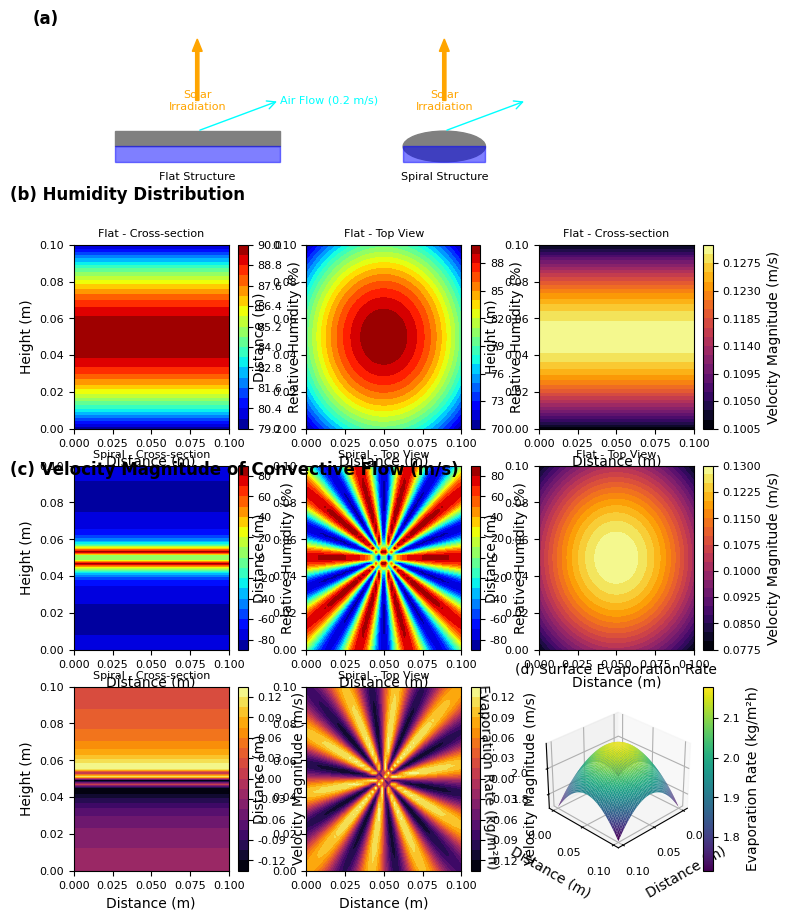

Reproduce this figure in Python. (Note: this script raises an exception after producing the figure.)
import numpy as np
import matplotlib.pyplot as plt
from matplotlib.patches import Circle, Rectangle, Arrow, FancyArrowPatch
from mpl_toolkits.mplot3d import Axes3D
from matplotlib import cm
from matplotlib.colors import LightSource
import matplotlib.patheffects as pe

# Set global font and figure settings for a professional look
plt.rcParams.update({
    'font.family': 'Arial',
    'font.size': 10,
    'axes.titlesize': 12,
    'axes.labelsize': 10,
    'xtick.labelsize': 8,
    'ytick.labelsize': 8,
    'legend.fontsize': 8,
    'figure.dpi': 300,
    'savefig.dpi': 300,
    'savefig.bbox': 'tight'
})

# Simulation domain and grid (same as previous script)
Lx, Ly = 0.1, 0.1  # Domain size (m)
nx, ny = 50, 50    # Grid points
x = np.linspace(0, Lx, nx)
y = np.linspace(0, Ly, ny)
X, Y = np.meshgrid(x, y)

# Simulated data generation (simplified for visualization)
def generate_humidity_field(structure="flat"):
    if structure == "flat":
        rh = 90 * np.exp(-((X - Lx/2)**2 + (Y - Ly/2)**2) / 0.02)
    else:
        rh = 90 * np.exp(-((X - Lx/2)**2 + (Y - Ly/2)**2) / 0.02) * np.cos(10 * np.arctan2(Y - Ly/2, X - Lx/2))
    return rh

def generate_velocity_field(structure="flat"):
    if structure == "flat":
        vel = 0.13 * np.exp(-((X - Lx/2)**2 + (Y - Ly/2)**2) / 0.01)
    else:
        vel = 0.13 * np.exp(-((X - Lx/2)**2 + (Y - Ly/2)**2) / 0.01) * np.sin(10 * np.arctan2(Y - Ly/2, X - Lx/2))
    return vel

def generate_3d_fields(structure="spiral"):
    Z = np.linspace(0, 0.05, 50)  # Height (m)
    X3, Y3, Z3 = np.meshgrid(x, y, Z)
    if structure == "spiral":
        evap_rate = 2.18 * np.exp(-((X3 - Lx/2)**2 + (Y3 - Ly/2)**2) / 0.02) * np.exp(-Z3/0.02)
        vel = 0.13 * np.exp(-((X3 - Lx/2)**2 + (Y3 - Ly/2)**2) / 0.02) * np.sin(10 * np.arctan2(Y3 - Ly/2, X3 - Lx/2)) * np.exp(-Z3/0.03)
        rh = 80 * np.exp(-((X3 - Lx/2)**2 + (Y3 - Ly/2)**2) / 0.02) * np.cos(10 * np.arctan2(Y3 - Ly/2, X3 - Lx/2)) * np.exp(-Z3/0.03)
    return evap_rate, vel, rh

# Create the figure with a grid layout (4 rows, 3 columns)
fig = plt.figure(figsize=(8.5, 11), facecolor='white')

# Panel (a): Schematic Diagram (spans all 3 columns in row 1)
ax_a = fig.add_subplot(4, 3, (1, 3), frameon=False)
ax_a.set_xticks([])
ax_a.set_yticks([])

# Draw the schematic for flat structure
ax_a.add_patch(Rectangle((0.05, 0.5), 0.2, 0.05, color='gray', label='Flat Structure'))
ax_a.add_patch(Rectangle((0.05, 0.45), 0.2, 0.05, color='blue', alpha=0.5, label='Water'))
ax_a.add_patch(Arrow(0.15, 0.65, 0, 0.2, width=0.02, color='orange', label='Solar Irradiation'))
ax_a.text(0.15, 0.4, 'Flat Structure', ha='center', va='center', fontsize=8)
ax_a.text(0.15, 0.65, 'Solar\nIrradiation', ha='center', va='center', fontsize=8, color='orange')

# Draw the schematic for spiral structure
ax_a.add_patch(Circle((0.45, 0.5), 0.05, color='gray', label='Spiral Structure'))
ax_a.add_patch(Rectangle((0.4, 0.45), 0.1, 0.05, color='blue', alpha=0.5))
ax_a.add_patch(Arrow(0.45, 0.65, 0, 0.2, width=0.02, color='orange'))
ax_a.text(0.45, 0.4, 'Spiral Structure', ha='center', va='center', fontsize=8)
ax_a.text(0.45, 0.65, 'Solar\nIrradiation', ha='center', va='center', fontsize=8, color='orange')

# Draw air flow
ax_a.add_patch(FancyArrowPatch((0.15, 0.55), (0.25, 0.65), arrowstyle='->', mutation_scale=15, color='cyan', label='Air Flow'))
ax_a.add_patch(FancyArrowPatch((0.45, 0.55), (0.55, 0.65), arrowstyle='->', mutation_scale=15, color='cyan'))
ax_a.text(0.25, 0.65, 'Air Flow (0.2 m/s)', ha='left', va='center', fontsize=8, color='cyan')

ax_a.set_xlim(0, 0.8)
ax_a.set_ylim(0.3, 0.9)
ax_a.text(-0.05, 0.9, '(a)', fontsize=12, fontweight='bold')

# Panel (b): Humidity Distribution (row 2, columns 1-3)
# Flat structure - Cross-section
ax_b1 = fig.add_subplot(4, 3, 4)
rh_flat_cross = generate_humidity_field("flat")[:, nx//2].reshape(ny, 1) * np.ones((ny, nx))
contour_b1 = ax_b1.contourf(X, Y, rh_flat_cross, levels=20, cmap='jet')
fig.colorbar(contour_b1, ax=ax_b1, label='Relative Humidity (%)')
ax_b1.set_title('Flat - Cross-section', fontsize=8)
ax_b1.set_xlabel('Distance (m)')
ax_b1.set_ylabel('Height (m)')

# Flat structure - Top view
ax_b2 = fig.add_subplot(4, 3, 5)
rh_flat_top = generate_humidity_field("flat")
contour_b2 = ax_b2.contourf(X, Y, rh_flat_top, levels=20, cmap='jet')
fig.colorbar(contour_b2, ax=ax_b2, label='Relative Humidity (%)')
ax_b2.set_title('Flat - Top View', fontsize=8)
ax_b2.set_xlabel('Distance (m)')
ax_b2.set_ylabel('Distance (m)')

# Spiral structure - Cross-section
ax_b3 = fig.add_subplot(4, 3, 7)
rh_spiral_cross = generate_humidity_field("spiral")[:, nx//2].reshape(ny, 1) * np.ones((ny, nx))
contour_b3 = ax_b3.contourf(X, Y, rh_spiral_cross, levels=20, cmap='jet')
fig.colorbar(contour_b3, ax=ax_b3, label='Relative Humidity (%)')
ax_b3.set_title('Spiral - Cross-section', fontsize=8)
ax_b3.set_xlabel('Distance (m)')
ax_b3.set_ylabel('Height (m)')

# Spiral structure - Top view
ax_b4 = fig.add_subplot(4, 3, 8)
rh_spiral_top = generate_humidity_field("spiral")
contour_b4 = ax_b4.contourf(X, Y, rh_spiral_top, levels=20, cmap='jet')
fig.colorbar(contour_b4, ax=ax_b4, label='Relative Humidity (%)')
ax_b4.set_title('Spiral - Top View', fontsize=8)
ax_b4.set_xlabel('Distance (m)')
ax_b4.set_ylabel('Distance (m)')

# Add label for panel (b)
fig.text(0.05, 0.72, '(b) Humidity Distribution', fontsize=12, fontweight='bold')

# Panel (c): Velocity Magnitude (row 3, columns 1-3)
# Flat structure - Cross-section
ax_c1 = fig.add_subplot(4, 3, 6)
vel_flat_cross = generate_velocity_field("flat")[:, nx//2].reshape(ny, 1) * np.ones((ny, nx))
contour_c1 = ax_c1.contourf(X, Y, vel_flat_cross, levels=20, cmap='inferno')
fig.colorbar(contour_c1, ax=ax_c1, label='Velocity Magnitude (m/s)')
ax_c1.set_title('Flat - Cross-section', fontsize=8)
ax_c1.set_xlabel('Distance (m)')
ax_c1.set_ylabel('Height (m)')

# Flat structure - Top view
ax_c2 = fig.add_subplot(4, 3, 9)
vel_flat_top = generate_velocity_field("flat")
contour_c2 = ax_c2.contourf(X, Y, vel_flat_top, levels=20, cmap='inferno')
fig.colorbar(contour_c2, ax=ax_c2, label='Velocity Magnitude (m/s)')
ax_c2.set_title('Flat - Top View', fontsize=8)
ax_c2.set_xlabel('Distance (m)')
ax_c2.set_ylabel('Distance (m)')

# Spiral structure - Cross-section
ax_c3 = fig.add_subplot(4, 3, 10)
vel_spiral_cross = generate_velocity_field("spiral")[:, nx//2].reshape(ny, 1) * np.ones((ny, nx))
contour_c3 = ax_c3.contourf(X, Y, vel_spiral_cross, levels=20, cmap='inferno')
fig.colorbar(contour_c3, ax=ax_c3, label='Velocity Magnitude (m/s)')
ax_c3.set_title('Spiral - Cross-section', fontsize=8)
ax_c3.set_xlabel('Distance (m)')
ax_c3.set_ylabel('Height (m)')

# Spiral structure - Top view
ax_c4 = fig.add_subplot(4, 3, 11)
vel_spiral_top = generate_velocity_field("spiral")
contour_c4 = ax_c4.contourf(X, Y, vel_spiral_top, levels=20, cmap='inferno')
fig.colorbar(contour_c4, ax=ax_c4, label='Velocity Magnitude (m/s)')
ax_c4.set_title('Spiral - Top View', fontsize=8)
ax_c4.set_xlabel('Distance (m)')
ax_c4.set_ylabel('Distance (m)')

# Add label for panel (c)
fig.text(0.05, 0.47, '(c) Velocity Magnitude of Convective Flow (m/s)', fontsize=12, fontweight='bold')

# Panels (d), (e), (f): 3D Plots (row 4, columns 1-3)
evap_rate, vel_3d, rh_3d = generate_3d_fields("spiral")

# Panel (d): Surface Evaporation Rate
ax_d = fig.add_subplot(4, 3, 12, projection='3d')
Z = np.linspace(0, 0.05, 50)
X3, Y3, Z3 = np.meshgrid(x, y, Z)
surf_d = ax_d.plot_surface(X3[:, :, 0], Y3[:, :, 0], evap_rate[:, :, 0], cmap='viridis', edgecolor='none')
ax_d.set_zlabel('Evaporation Rate (kg/m²h)')
ax_d.set_xlabel('Distance (m)')
ax_d.set_ylabel('Distance (m)')
fig.colorbar(surf_d, ax=ax_d, label='Evaporation Rate (kg/m²h)')
ax_d.set_title('(d) Surface Evaporation Rate', fontsize=10, pad=20)
ax_d.view_init(elev=30, azim=45)

# Panel (e): Air Velocity Field
ax_e = fig.add_subplot(4, 3, 13, projection='3d')
surf_e = ax_e.plot_surface(X3[:, :, 0], Y3[:, :, 0], vel_3d[:, :, 0], cmap='inferno', edgecolor='none')
ax_e.set_zlabel('Velocity (m/s)')
ax_e.set_xlabel('Distance (m)')
ax_e.set_ylabel('Distance (m)')
fig.colorbar(surf_e, ax=ax_e, label='Velocity (m/s)')
ax_e.set_title('(e) Air Velocity Field', fontsize=10, pad=20)
ax_e.view_init(elev=30, azim=45)

# Panel (f): Relative Humidity Field
ax_f = fig.add_subplot(4, 3, 14, projection='3d')
surf_f = ax_f.plot_surface(X3[:, :, 0], Y3[:, :, 0], rh_3d[:, :, 0], cmap='jet', edgecolor='none')
ax_f.set_zlabel('Relative Humidity (%)')
ax_f.set_xlabel('Distance (m)')
ax_f.set_ylabel('Distance (m)')
fig.colorbar(surf_f, ax=ax_f, label='Relative Humidity (%)')
ax_f.set_title('(f) Relative Humidity Field', fontsize=10, pad=20)
ax_f.view_init(elev=30, azim=45)

# Adjust layout to prevent overlap
plt.tight_layout()

# Add a caption below the figure
caption = (
    "Figure 1: Simulation results for photothermal evaporation. (a) Schematic diagram of the simulation setup for flat and spiral structures. "
    "(b) Humidity distribution for flat and spiral structures (cross-section and top views). (c) Velocity magnitude of convective flow for flat and spiral structures. "
    "(d) Surface evaporation rate, (e) air velocity field, and (f) relative humidity field for the spiral structure, obtained using a 2D and 3D simulation approach."
)
fig.text(0.5, 0.01, caption, wrap=True, horizontalalignment='center', fontsize=8)

# Save the figure
plt.savefig("Figure_1_Simulation_Results.png", dpi=300, bbox_inches='tight')
plt.close()

print("Figure generated as 'Figure_1_Simulation_Results.png'")
